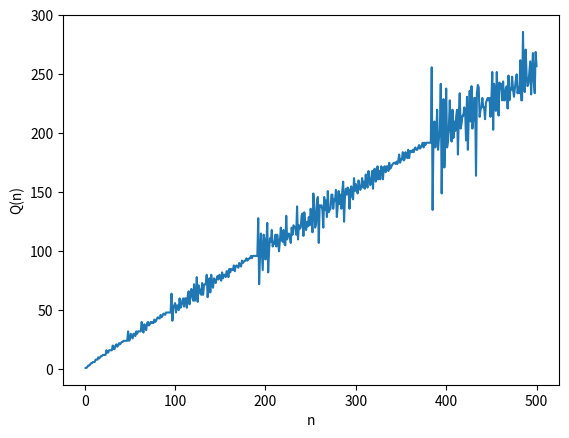

This chart was generated by the following Python code:
# -*- coding: utf-8 -*-
"""
Created on Mon Jun 10 10:30:03 2019

[redacted]
"""

import matplotlib.pyplot as plt

def hofstadters_q_seq(n):
    seq = []
    seq.append(1)
    seq.append(1)
    for i in range(2,n):
        seq.append(seq[i - seq[i-1]] + seq[i - seq[i-2]])
    return seq


num = 500

plt.xlabel('n')
plt.ylabel('Q(n)')
plt.plot(range(1,num+1), hofstadters_q_seq(num))
plt.show()